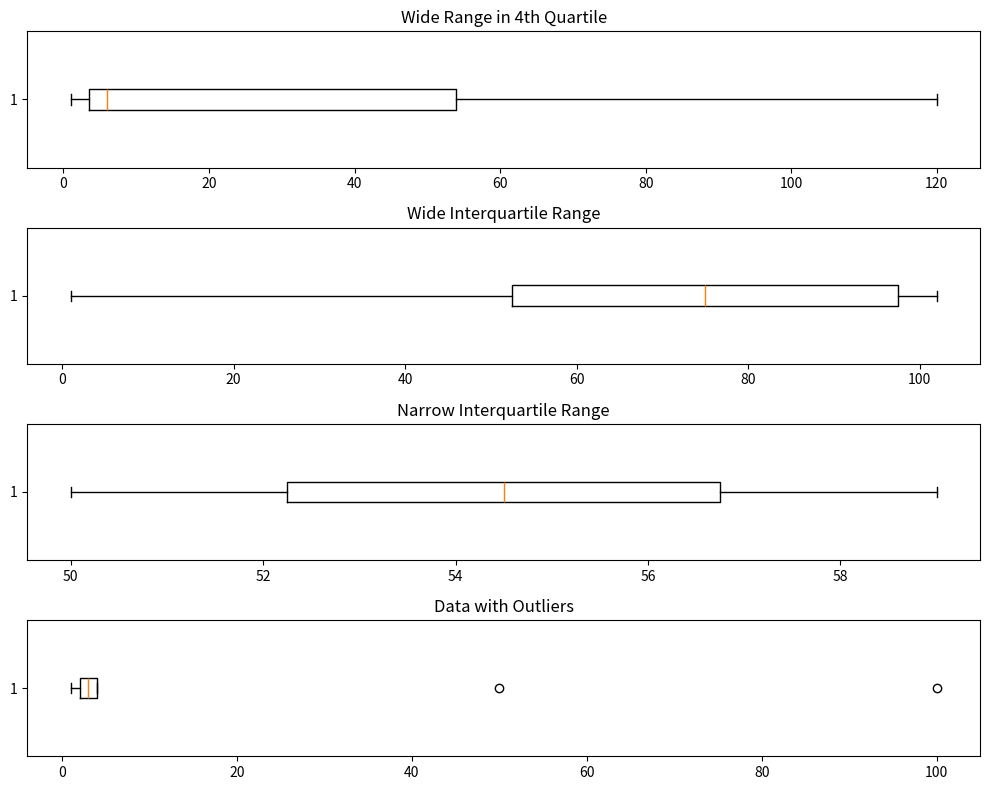

Write the Python code that produced this figure.
import matplotlib.pyplot as plt
import numpy as np

def plot_data_boxplots(datasets, titles, figsize=(10, 8)):
    """
    Plots a series of boxplots for given datasets.
    """
    fig, axs = plt.subplots(len(datasets), 1, figsize=figsize)

    for idx, data in enumerate(datasets):
        axs[idx].boxplot(data, vert=False)
        axs[idx].set_title(titles[idx])

    plt.tight_layout()
    plt.show()

# Define datasets
data1 = np.array([1, 2, 3, 4, 5, 6, 7, 8, 100, 110, 120])  # Wide range in 4th quartile
data2 = np.array([1, 2, 50, 60, 70, 80, 90, 100, 101, 102]) # Wide interquartile range
data3 = np.array([50, 51, 52, 53, 54, 55, 56, 57, 58, 59])  # Narrow interquartile range
data4 = np.array([1, 1, 2, 2, 3, 3, 4, 4, 50, 100])         # Data with outliers

# Titles for each dataset
titles = [
    'Wide Range in 4th Quartile',
    'Wide Interquartile Range',
    'Narrow Interquartile Range',
    'Data with Outliers'
]

# Plot the boxplots
plot_data_boxplots([data1, data2, data3, data4], titles)
